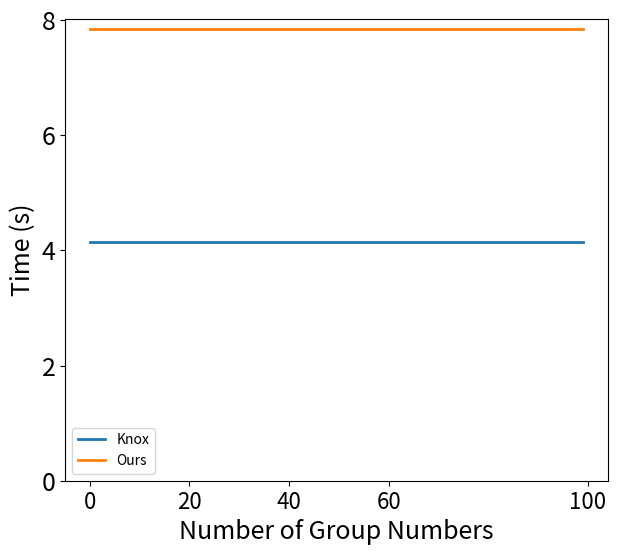

Here is the Python script that generated this plot:
import random

import matplotlib.pyplot as plt
import numpy as np

# 在一个图形中创建两条线
fig = plt.figure(figsize=(7, 6))
ax1 = fig.add_subplot(1, 1, 1)

ax1.set_xlabel('Number of Group Numbers', fontsize=18)
ax1.set_ylabel('Time (s)', fontsize=18)

x = range(100)
y1 = [4.15] * 100
y2 = [7.8356] * 100
print(y1)
print(y2)

ax1.plot(x, y1, label="Knox", linewidth = 2)
ax1.plot(x, y2, label="Ours", linewidth = 2)
plt.xticks((0, 20, 40, 60, 100), fontsize=16)
plt.yticks((0,2,4,6,8), fontsize=18)
plt.legend()
plt.show()
